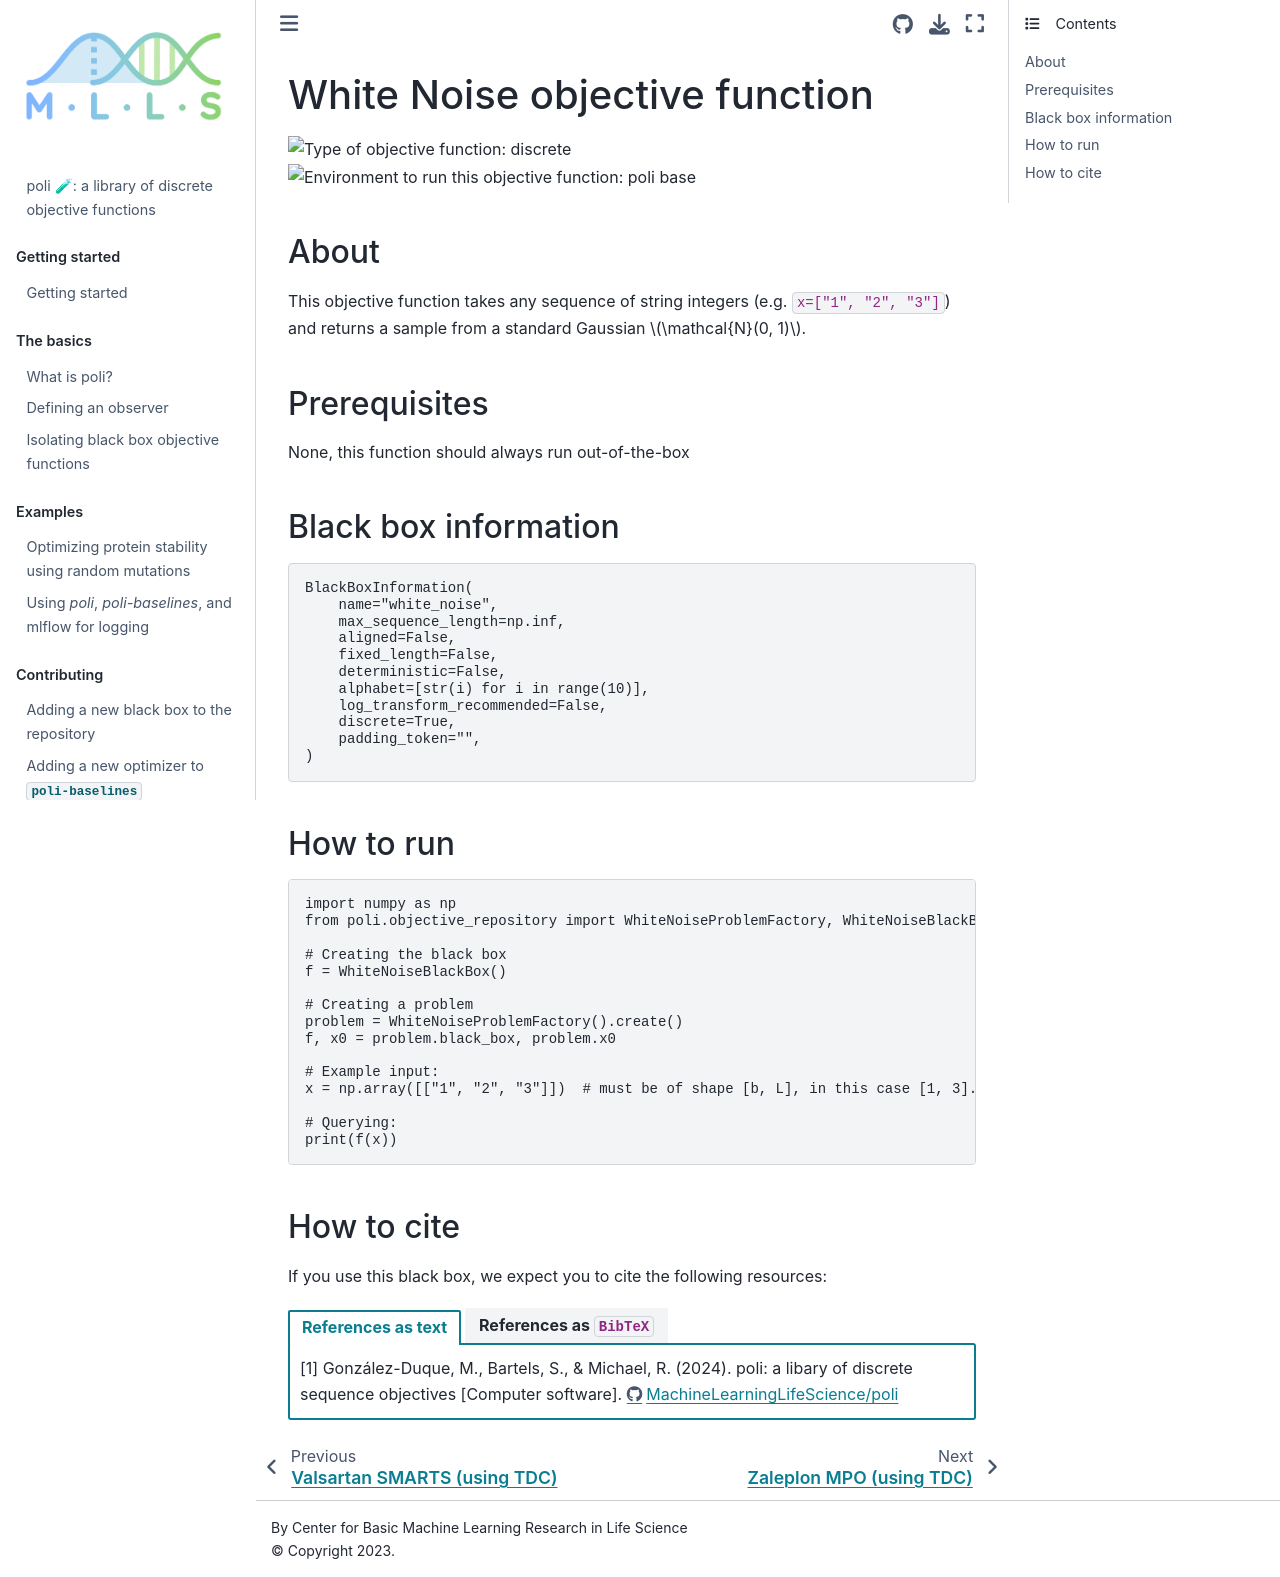

repository: MachineLearningLifeScience/poli-docs · page: using_poli/objective_repository/white_noise.html · generator: jekyll

# White Noise objective function

![Type of objective function: discrete](https://img.shields.io/badge/Type-discrete_inputs-blue)
![Environment to run this objective function: poli base](https://img.shields.io/badge/Environment-poli____base-teal
)

## About

This objective function takes any sequence of string integers (e.g. `x=["1", "2", "3"]`) and returns a sample from a standard Gaussian $\mathcal{N}(0, 1)$.

## Prerequisites

None, this function should always run out-of-the-box

## Black box information

```python
BlackBoxInformation(
    name="white_noise",
    max_sequence_length=np.inf,
    aligned=False,
    fixed_length=False,
    deterministic=False,
    alphabet=[str(i) for i in range(10)],
    log_transform_recommended=False,
    discrete=True,
    padding_token="",
)
```

## How to run


```python
import numpy as np
from poli.objective_repository import WhiteNoiseProblemFactory, WhiteNoiseBlackBox

# Creating the black box
f = WhiteNoiseBlackBox()

# Creating a problem
problem = WhiteNoiseProblemFactory().create()
f, x0 = problem.black_box, problem.x0

# Example input:
x = np.array([["1", "2", "3"]])  # must be of shape [b, L], in this case [1, 3].

# Querying:
print(f(x))
```

## How to cite


If you use this black box, we expect you to cite the following resources:

::::{tab-set}

:::{tab-item} References as text

[1] González-Duque, M., Bartels, S., & Michael, R. (2024). poli: a libary of discrete sequence objectives [Computer software]. https://github.com/MachineLearningLifeScience/poli


:::

:::{tab-item} References as `BibTeX`

```

@software{Gonzalez-Duque:poli:2024,
author = {González-Duque, Miguel and Bartels, Simon and Michael, Richard},
month = jan,
title = {{poli: a libary of discrete sequence objectives}},
url = {https://github.com/MachineLearningLifeScience/poli},
version = {0.0.1},
year = {2024}
}

```

:::

::::
